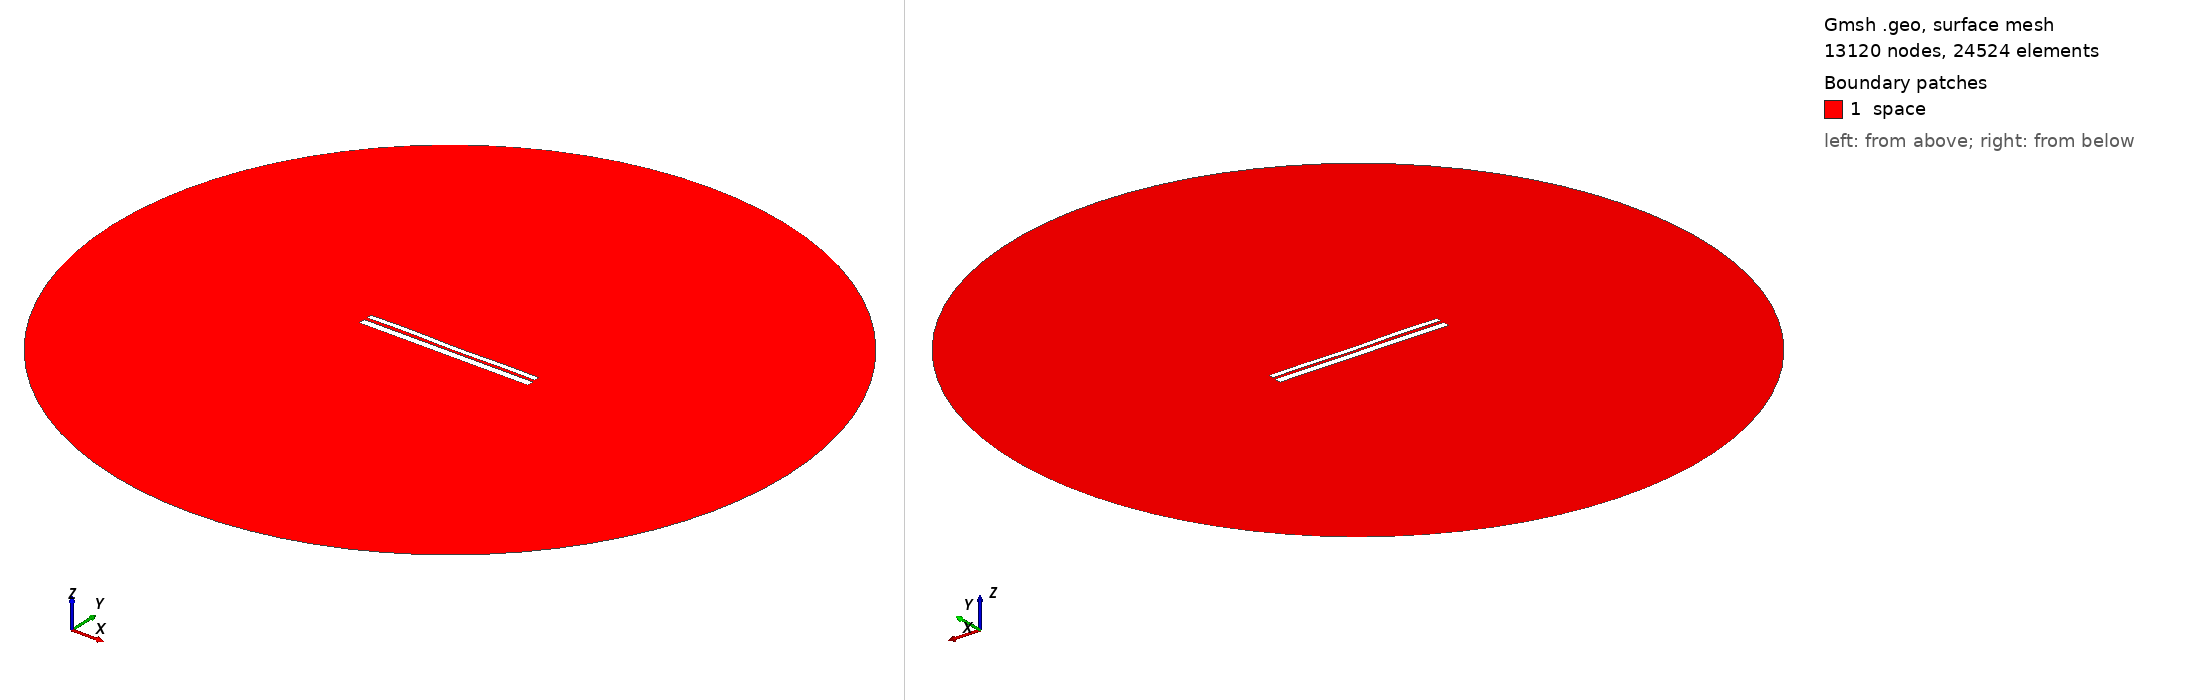

Gmsh geometry script, surface-meshed: 13120 nodes, 24524 surface elements. Boundary patches (legend numbers): 1 space. Left view from above one corner, right view from below the opposite corner. Legend entries are the model's physical surfaces. The drawing asked Gmsh for element sizes between 1% and 20% of the model's largest extent; the script's own settings can give other sizes.

=== 9420.geo (drawn) ===
//---------------------------------------
// Geometry kernel
//---------------------------------------

SetFactory("OpenCASCADE");



//---------------------------------------
// Parameters of the geometry
//---------------------------------------

// Overetch of the upper plate
overetch = 0.375;

// Distance between the plates
distance = 1.5;

// Discretization over the x axis (for the deformation)
nx = 50; 

// Length of the plate
L = 100 - overetch; 

// Number of modes
n = 4; 

// 1st mode coefficient
coeff(1) = -0.15;
beta(1) = 0.596864 * 3.1415926535 / L;

// 2nd mode coefficient
coeff(2) = -0.075;
beta(2) = 1.49418 * 3.1415926535 / L;

// 3rd mode coefficient
coeff(3) = 0.07499999999999998;
beta(3) = 2.50025 * 3.1415926535 / L;

// 4th mode coefficient
coeff(4) = 0.15;
beta(4) = 3.49999 * 3.1415926535 / L;



//---------------------------------------
// Upper plate (deformed rectangle)
//---------------------------------------

// Coordiantes of the upper plate
xmin = -50;
xmax = 50 - overetch;

// Height of the upper plate
yheight = 4 - 2 * overetch;

// Indexes of the points
UpperID[] = {};
LowerID[] = {};
LeftID[] = {};
RightID[] = {};

// Point index
p = 1;

// Horizontal edges
For i In {1:nx}
    x = xmin + (i-1)*(xmax - xmin)/(nx-1);

    y_bottom = distance / 2 + overetch;
    For j In {1:n}
        C = (Cosh(beta(j)*L) + Cos(beta(j)*L)) / (Sinh(beta(j)*L) + Sin(beta(j)*L));
        y_bottom  = y_bottom + coeff(j) * (Cosh(beta(j)*(x+50)) - Cos(beta(j)*(x+50)) - C * (Sinh(beta(j)*(x+50)) - Sin(beta(j)*(x+50))));
    EndFor

    y_top = y_bottom + yheight;

    Point(p) = {x, y_top, 0, 1.0};
    UpperID[i] = p;
    p = p + 1;

    Point(p) = {x, y_bottom, 0, 1.0};
    LowerID[i] = p;
    p = p + 1;
EndFor

// Create point lists
UpperPts[] = {}; LowerPts[] = {};
For i In {1:nx}
  UpperPts[] += {UpperID[i]};
  LowerPts[] += {LowerID[i]};
EndFor

// Build splines
Spline(1) = {UpperPts[]};
Spline(2) = {LowerPts[]};
Line(3) = {LowerPts[nx-1], UpperPts[nx-1]};
Line(4) = {LowerPts[0], UpperPts[0]};

// Build the plane surface
Curve Loop(1) = {2, 3, -1, -4};
Plane Surface(1) = {1};



//---------------------------------------
// Lower plate (rectangle)
//---------------------------------------

// Vertices
Point(1001) = {-50, -1, 0, 1.0};
Point(1002) = { 50, -1, 0, 1.0};
Point(1003) = { 50,  -5, 0, 1.0};
Point(1004) = {-50,  -5, 0, 1.0};

// Edges
Line(5) = {1001, 1002};
Line(6) = {1002, 1003};
Line(7) = {1003, 1004};
Line(8) = {1004, 1001};

// Plane surface
Line Loop(2) = {5, 6, 7, 8};
Plane Surface(2) = {2}; 



//---------------------------------------
// Outer (fictious) boundary
//---------------------------------------

// Points
Point(1005) = {0, 0, 0};       // Center
Point(1006) = {200, 0, 0};     // Start point
Point(1007) = {0, 200, 0};     // 90 degrees
Point(1008) = {-200, 0, 0};    // 180 degrees
Point(1009) = {0, -200, 0};    // 270 degrees

// Circle arcs (each needs start, center, end)
Circle(9) = {1006, 1005, 1007};
Circle(10) = {1007, 1005, 1008};
Circle(11) = {1008, 1005, 1009};
Circle(12) = {1009, 1005, 1006};

// Plane surface for the entire domain
Curve Loop(3) = {9, 10, 11, 12};
Surface(3) = {3};

// Subtract the plates from the whole domain to obtain the actual domain where we want to solve the equations
BooleanDifference{ Surface{3}; Delete; }{ Surface{1}; Surface{2}; Delete; }




//---------------------------------------
// Transfinite Lines/Curves
//---------------------------------------

// Set the number of points on the boundaries
r = 7;

// Plates
Transfinite Curve {1, 2} = 50*r Using Progression 1;
Transfinite Curve {3, 4} = 2*r Using Progression 1;
Transfinite Line {5, 7} = 50*r Using Progression 1;
Transfinite Line {6, 8} = 2*r Using Progression 1;

// Outer boundary
Transfinite Line {9, 10, 11, 12} = 20 Using Progression 1;



//---------------------------------------
// Physical groups
//---------------------------------------                

// Physical curves (boundaries)
Physical Line("force_segment", 10) = {2};
Physical Line("upper_plate", 11) = {1, 3, 4};
Physical Line("lower_plate", 12) = {5, 6, 7, 8};
Physical Line("boundary", 20) = {9, 10, 11, 12};

// Physical Surfaces
Physical Surface("space", 30) = {3};



//---------------------------------------
// 6. Generate the Mesh
//---------------------------------------

// 2D mesh generation
Mesh 2;
